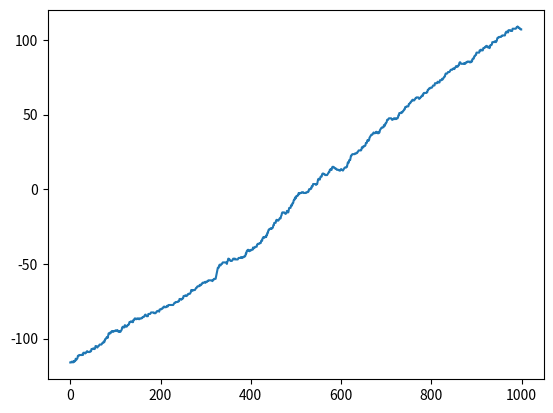

Recreate this plot in Python.
# -*- coding: utf-8 -*-

import numpy as np
import  matplotlib.pyplot as plt
import math




#Classe criada para simular um modelo de Ising, essa classe conta com 
#um método delta_h, que calcula a variação na energia obtida ao se mudar 
#um spin, e também um méodo step, que implementa o algoritimo de metropolis 1 vez
class Lattice:
    def __init__(self,D=1,size=100):
        self.D = D
        self.size = size
        self.array = np.random.randint(0,2,size**self.D)
             
                            
                    
            

    def step(self, B=0, T=1, J = 1):
        coord = np.random.randint(0,self.size,self.D)
        delta_h = self.deltaH(coord, 1, J, B)
        if delta_h==None:
            print()
        if(delta_h<=0):
            self.change(coord)
            return delta_h
        elif(delta_h > 0):
            P = math.exp(-delta_h/T)
            x = np.random.uniform()
            if(x < P):
                self.change(coord)
                return delta_h
            else:        
                return 0
    
        
    def M2(self):
        M =0
        sitesize = int(self.size**(1/2))
        for i in range(0,self.size,sitesize):
            for j in range(0,self.size,sitesize):
                m = 0
                for a in range(i,i+sitesize):
                    for b in range(j, j + sitesize):
                        pointer = self.calculator(np.array([a,b]))
                        m += self.array[pointer]
                M += (1/sitesize**2)*abs(m)
        return M
                        
        
    def calculator(self,coord):
        pointer = 0
        dimension = self.array.size
        for i in range(self.D):
            dimension = dimension // self.size
            pointer += dimension*coord[i]
        return pointer  
        
    def inv_calculator(self, number):
        exp = self.D-1
        base = self.size**exp
        coord=[]
        while exp >= 0:
            coord += [number//base]
            number = number % base
            exp -= 1
            base = self.size**exp
        return np.array(coord)
                
        
    def change(self,coord):
        pointer = self.calculator(coord)
        self.array[pointer] = (self.array[pointer] + 1)%2
        return 
            
    
    def deltaH(self,coord, mode = 0, J = 1, B = 0):
        coord_list = [[]]
        numbers = list(coord)
        pointer0 = self.calculator(coord)
            
        
        if self.array[pointer0] == 1:
            spin0 = 1
        else:
            spin0 = -1
            
        if mode == 1:
            spin0 = spin0*(-1)
            
        for i in numbers:
            aux = []
            for j in coord_list:
                a1 = j[:]
                a2 = j[:]
                a3 = j[:]
                a1 += [(i-1)%self.size]
                a2 += [(i +1)%self.size]
                a3 += [i]
                aux += a1,a2, a3
            coord_list += aux
        
        aux = []
        for item in coord_list:
            if len(item) == self.D:
                aux += [item]
        coord_list=aux
                    
        delta_h = 0
            
        for item in coord_list:
            pointer1 = self.calculator(np.array(item))
            if self.array[pointer1] == 1:
                spin1 = 1
            else:
                spin1 = -1
            parcial = (-1/2)*J*spin0*spin1 - B*spin1       
            delta_h += parcial
        
        if delta_h==None:
            print()
            
        return delta_h
                
                
#produz uma simulação de metropolis iterando o método step um determinado número de vezes             
def Simulation(n = 1000, J = 1, B = 0, T = 1, D = 1, size = 200, mode = 0):
    
    lattice = Lattice(D, size)
    H = 0
    for item in range(lattice.array.size):
        coord = lattice.inv_calculator(item)
        H += lattice.deltaH(coord, 0, J, B)
    
    xlist = np.arange(0, n)
    ylist = []
    for item in xlist:
        H = H + lattice.step(B,T,J)
        ylist += [H]
    ylist = np.array(ylist)
    
    if mode == 0:
        plt.figure(num=0, dpi =120)
        plt.plot(xlist, ylist, label ="H(x)")
    else:
        return (xlist,ylist)
        
    return       
               
                           
            
                
if __name__ == '__main__':
                   
     Simulation() 
    